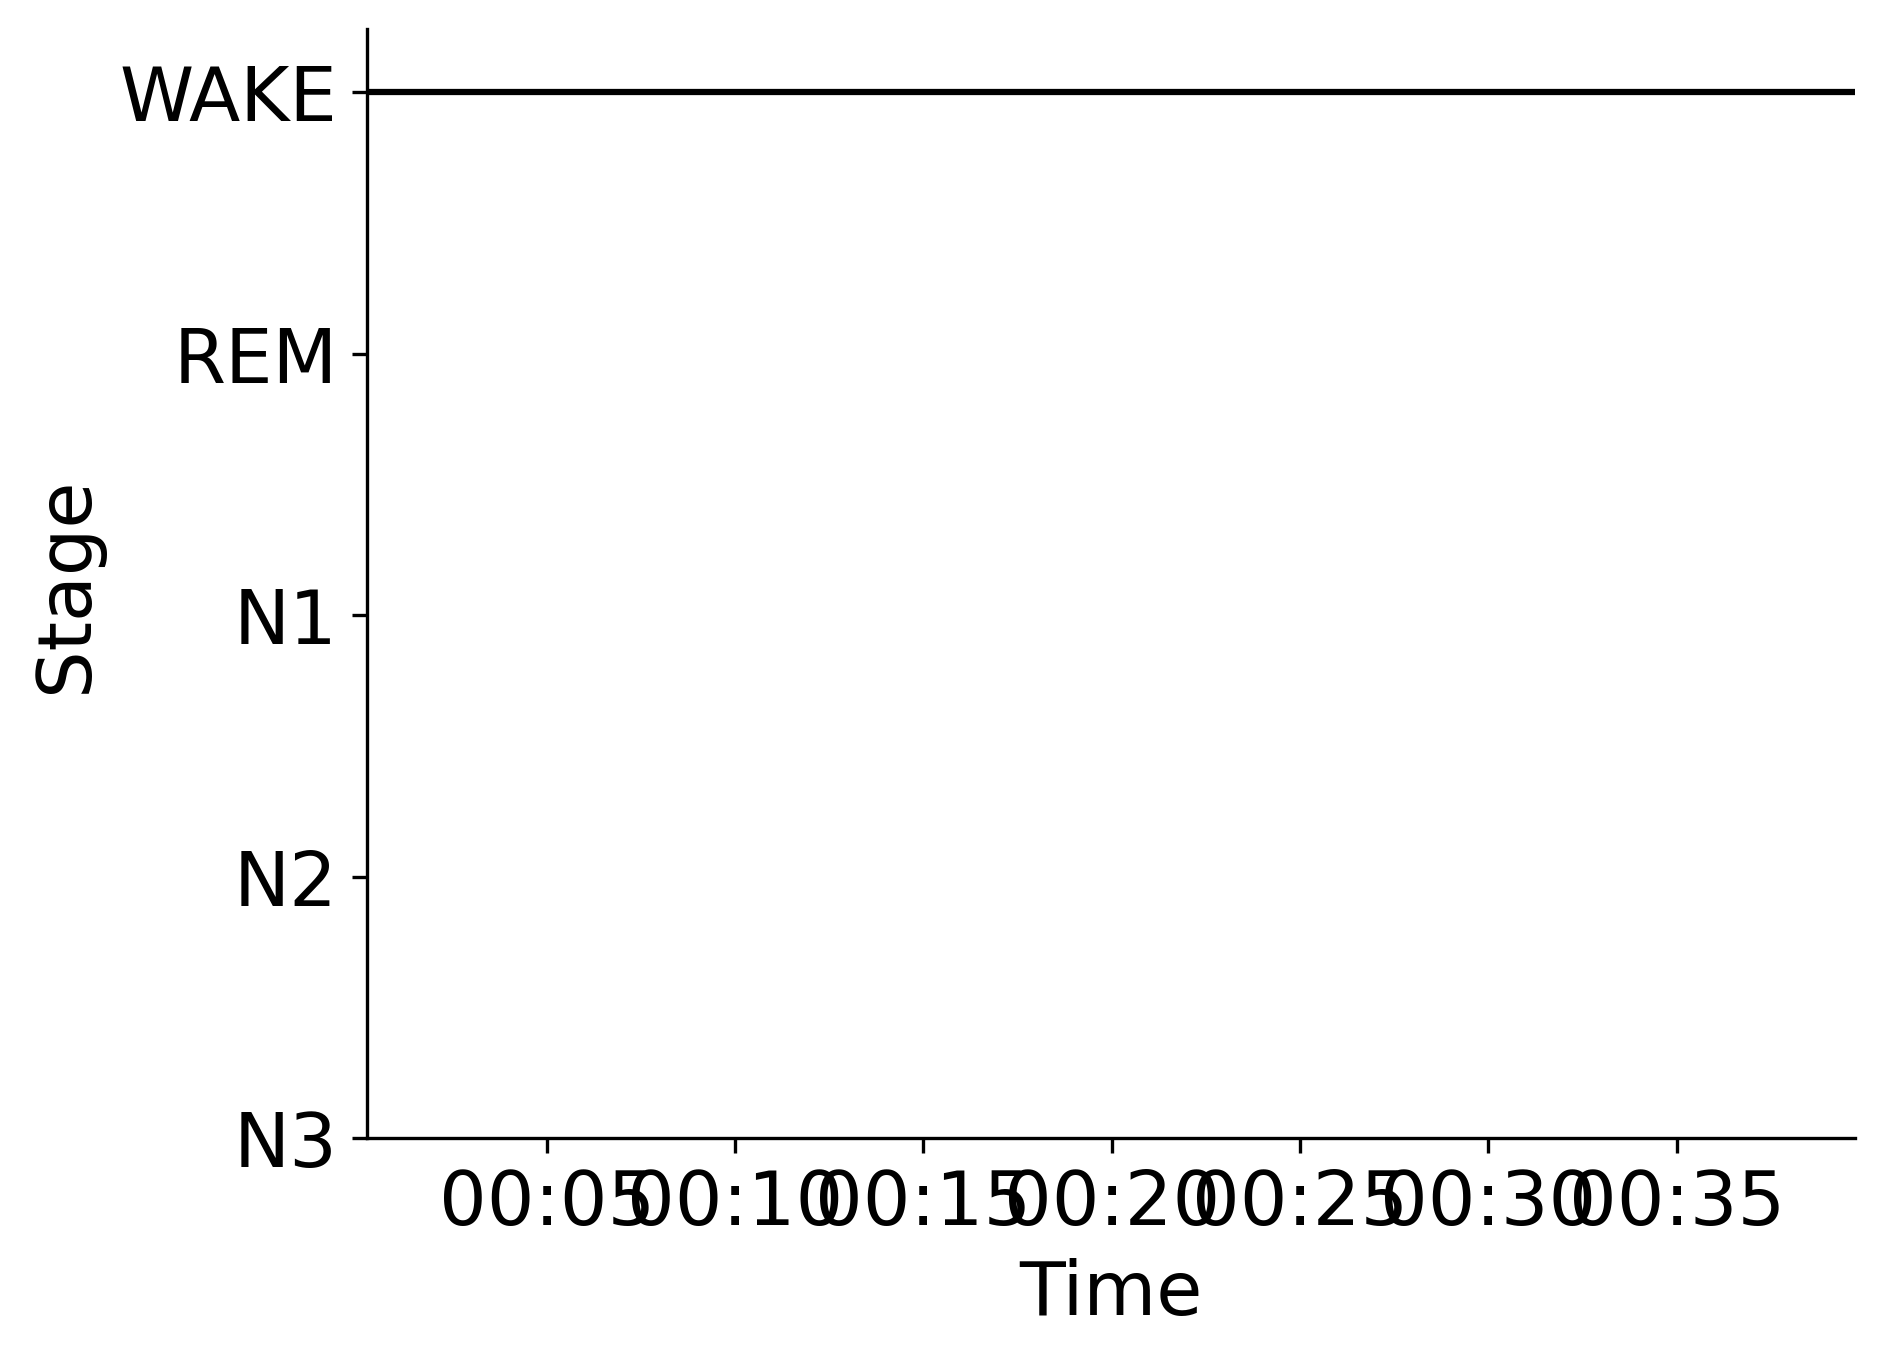

The file beside this chart, header and first rows:
Epoch, Subject, Session, Recording, RecordingEpoch, Time, Stage
0, sub-00065, ses-1, sub-00065_ses-1_task-sleep_acq-20161027T…, 0, 2016-10-27 00:00:13.138583+00:00, WAKE
1, sub-00065, ses-1, sub-00065_ses-1_task-sleep_acq-20161027T…, 1, 2016-10-27 00:00:43.138583+00:00, WAKE
2, sub-00065, ses-1, sub-00065_ses-1_task-sleep_acq-20161027T…, 2, 2016-10-27 00:01:13.138583+00:00, WAKE
3, sub-00065, ses-1, sub-00065_ses-1_task-sleep_acq-20161027T…, 3, 2016-10-27 00:01:43.138583+00:00, WAKE
4, sub-00065, ses-1, sub-00065_ses-1_task-sleep_acq-20161027T…, 4, 2016-10-27 00:02:13.138583+00:00, WAKE
5, sub-00065, ses-1, sub-00065_ses-1_task-sleep_acq-20161027T…, 5, 2016-10-27 00:02:43.138583+00:00, WAKE
6, sub-00065, ses-1, sub-00065_ses-1_task-sleep_acq-20161027T…, 6, 2016-10-27 00:03:13.138583+00:00, WAKE
7, sub-00065, ses-1, sub-00065_ses-1_task-sleep_acq-20161027T…, 7, 2016-10-27 00:03:43.138583+00:00, WAKE
8, sub-00065, ses-1, sub-00065_ses-1_task-sleep_acq-20161027T…, 8, 2016-10-27 00:04:13.138583+00:00, WAKE
9, sub-00065, ses-1, sub-00065_ses-1_task-sleep_acq-20161027T…, 9, 2016-10-27 00:04:43.138583+00:00, WAKE
10, sub-00065, ses-1, sub-00065_ses-1_task-sleep_acq-20161027T…, 10, 2016-10-27 00:05:13.138583+00:00, WAKE
11, sub-00065, ses-1, sub-00065_ses-1_task-sleep_acq-20161027T…, 11, 2016-10-27 00:05:43.138583+00:00, WAKE
12, sub-00065, ses-1, sub-00065_ses-1_task-sleep_acq-20161027T…, 12, 2016-10-27 00:06:13.138583+00:00, WAKE
13, sub-00065, ses-1, sub-00065_ses-1_task-sleep_acq-20161027T…, 13, 2016-10-27 00:06:43.138583+00:00, WAKE
14, sub-00065, ses-1, sub-00065_ses-1_task-sleep_acq-20161027T…, 14, 2016-10-27 00:07:13.138583+00:00, WAKE
15, sub-00065, ses-1, sub-00065_ses-1_task-sleep_acq-20161027T…, 15, 2016-10-27 00:07:43.138583+00:00, WAKE
16, sub-00065, ses-1, sub-00065_ses-1_task-sleep_acq-20161027T…, 16, 2016-10-27 00:08:13.138583+00:00, WAKE
17, sub-00065, ses-1, sub-00065_ses-1_task-sleep_acq-20161027T…, 17, 2016-10-27 00:08:43.138583+00:00, WAKE
18, sub-00065, ses-1, sub-00065_ses-1_task-sleep_acq-20161027T…, 18, 2016-10-27 00:09:13.138583+00:00, WAKE
19, sub-00065, ses-1, sub-00065_ses-1_task-sleep_acq-20161027T…, 19, 2016-10-27 00:09:43.138583+00:00, WAKE
20, sub-00065, ses-1, sub-00065_ses-1_task-sleep_acq-20161027T…, 20, 2016-10-27 00:10:13.138583+00:00, WAKE
21, sub-00065, ses-1, sub-00065_ses-1_task-sleep_acq-20161027T…, 21, 2016-10-27 00:10:43.138583+00:00, WAKE
22, sub-00065, ses-1, sub-00065_ses-1_task-sleep_acq-20161027T…, 22, 2016-10-27 00:11:13.138583+00:00, WAKE
23, sub-00065, ses-1, sub-00065_ses-1_task-sleep_acq-20161027T…, 23, 2016-10-27 00:11:43.138583+00:00, WAKE
24, sub-00065, ses-1, sub-00065_ses-1_task-sleep_acq-20161027T…, 24, 2016-10-27 00:12:13.138583+00:00, WAKE
25, sub-00065, ses-1, sub-00065_ses-1_task-sleep_acq-20161027T…, 25, 2016-10-27 00:12:43.138583+00:00, WAKE
26, sub-00065, ses-1, sub-00065_ses-1_task-sleep_acq-20161027T…, 26, 2016-10-27 00:13:13.138583+00:00, WAKE
27, sub-00065, ses-1, sub-00065_ses-1_task-sleep_acq-20161027T…, 27, 2016-10-27 00:13:43.138583+00:00, WAKE
28, sub-00065, ses-1, sub-00065_ses-1_task-sleep_acq-20161027T…, 28, 2016-10-27 00:14:13.138583+00:00, WAKE
29, sub-00065, ses-1, sub-00065_ses-1_task-sleep_acq-20161027T…, 29, 2016-10-27 00:14:43.138583+00:00, WAKE
30, sub-00065, ses-1, sub-00065_ses-1_task-sleep_acq-20161027T…, 30, 2016-10-27 00:15:13.138583+00:00, WAKE
31, sub-00065, ses-1, sub-00065_ses-1_task-sleep_acq-20161027T…, 31, 2016-10-27 00:15:43.138583+00:00, WAKE
32, sub-00065, ses-1, sub-00065_ses-1_task-sleep_acq-20161027T…, 32, 2016-10-27 00:16:13.138583+00:00, WAKE
33, sub-00065, ses-1, sub-00065_ses-1_task-sleep_acq-20161027T…, 33, 2016-10-27 00:16:43.138583+00:00, WAKE
34, sub-00065, ses-1, sub-00065_ses-1_task-sleep_acq-20161027T…, 34, 2016-10-27 00:17:13.138583+00:00, WAKE
35, sub-00065, ses-1, sub-00065_ses-1_task-sleep_acq-20161027T…, 35, 2016-10-27 00:17:43.138583+00:00, WAKE
36, sub-00065, ses-1, sub-00065_ses-1_task-sleep_acq-20161027T…, 36, 2016-10-27 00:18:13.138583+00:00, WAKE
37, sub-00065, ses-1, sub-00065_ses-1_task-sleep_acq-20161027T…, 37, 2016-10-27 00:18:43.138583+00:00, WAKE
38, sub-00065, ses-1, sub-00065_ses-1_task-sleep_acq-20161027T…, 38, 2016-10-27 00:19:13.138583+00:00, WAKE
39, sub-00065, ses-1, sub-00065_ses-1_task-sleep_acq-20161027T…, 39, 2016-10-27 00:19:43.138583+00:00, WAKE
40, sub-00065, ses-1, sub-00065_ses-1_task-sleep_acq-20161027T…, 40, 2016-10-27 00:20:13.138583+00:00, WAKE
41, sub-00065, ses-1, sub-00065_ses-1_task-sleep_acq-20161027T…, 41, 2016-10-27 00:20:43.138583+00:00, WAKE
42, sub-00065, ses-1, sub-00065_ses-1_task-sleep_acq-20161027T…, 42, 2016-10-27 00:21:13.138583+00:00, WAKE
43, sub-00065, ses-1, sub-00065_ses-1_task-sleep_acq-20161027T…, 43, 2016-10-27 00:21:43.138583+00:00, WAKE
44, sub-00065, ses-1, sub-00065_ses-1_task-sleep_acq-20161027T…, 44, 2016-10-27 00:22:13.138583+00:00, WAKE
45, sub-00065, ses-1, sub-00065_ses-1_task-sleep_acq-20161027T…, 45, 2016-10-27 00:22:43.138583+00:00, WAKE
46, sub-00065, ses-1, sub-00065_ses-1_task-sleep_acq-20161027T…, 46, 2016-10-27 00:23:13.138583+00:00, WAKE
47, sub-00065, ses-1, sub-00065_ses-1_task-sleep_acq-20161027T…, 47, 2016-10-27 00:23:43.138583+00:00, WAKE
48, sub-00065, ses-1, sub-00065_ses-1_task-sleep_acq-20161027T…, 48, 2016-10-27 00:24:13.138583+00:00, WAKE
49, sub-00065, ses-1, sub-00065_ses-1_task-sleep_acq-20161027T…, 49, 2016-10-27 00:24:43.138583+00:00, WAKE
50, sub-00065, ses-1, sub-00065_ses-1_task-sleep_acq-20161027T…, 50, 2016-10-27 00:25:13.138583+00:00, WAKE
51, sub-00065, ses-1, sub-00065_ses-1_task-sleep_acq-20161027T…, 51, 2016-10-27 00:25:43.138583+00:00, WAKE
52, sub-00065, ses-1, sub-00065_ses-1_task-sleep_acq-20161027T…, 52, 2016-10-27 00:26:13.138583+00:00, WAKE
53, sub-00065, ses-1, sub-00065_ses-1_task-sleep_acq-20161027T…, 53, 2016-10-27 00:26:43.138583+00:00, WAKE
54, sub-00065, ses-1, sub-00065_ses-1_task-sleep_acq-20161027T…, 54, 2016-10-27 00:27:13.138583+00:00, WAKE
55, sub-00065, ses-1, sub-00065_ses-1_task-sleep_acq-20161027T…, 55, 2016-10-27 00:27:43.138583+00:00, WAKE
56, sub-00065, ses-1, sub-00065_ses-1_task-sleep_acq-20161027T…, 56, 2016-10-27 00:28:13.138583+00:00, WAKE
57, sub-00065, ses-1, sub-00065_ses-1_task-sleep_acq-20161027T…, 57, 2016-10-27 00:28:43.138583+00:00, WAKE
58, sub-00065, ses-1, sub-00065_ses-1_task-sleep_acq-20161027T…, 58, 2016-10-27 00:29:13.138583+00:00, WAKE
59, sub-00065, ses-1, sub-00065_ses-1_task-sleep_acq-20161027T…, 59, 2016-10-27 00:29:43.138583+00:00, WAKE
... 19 more rows
